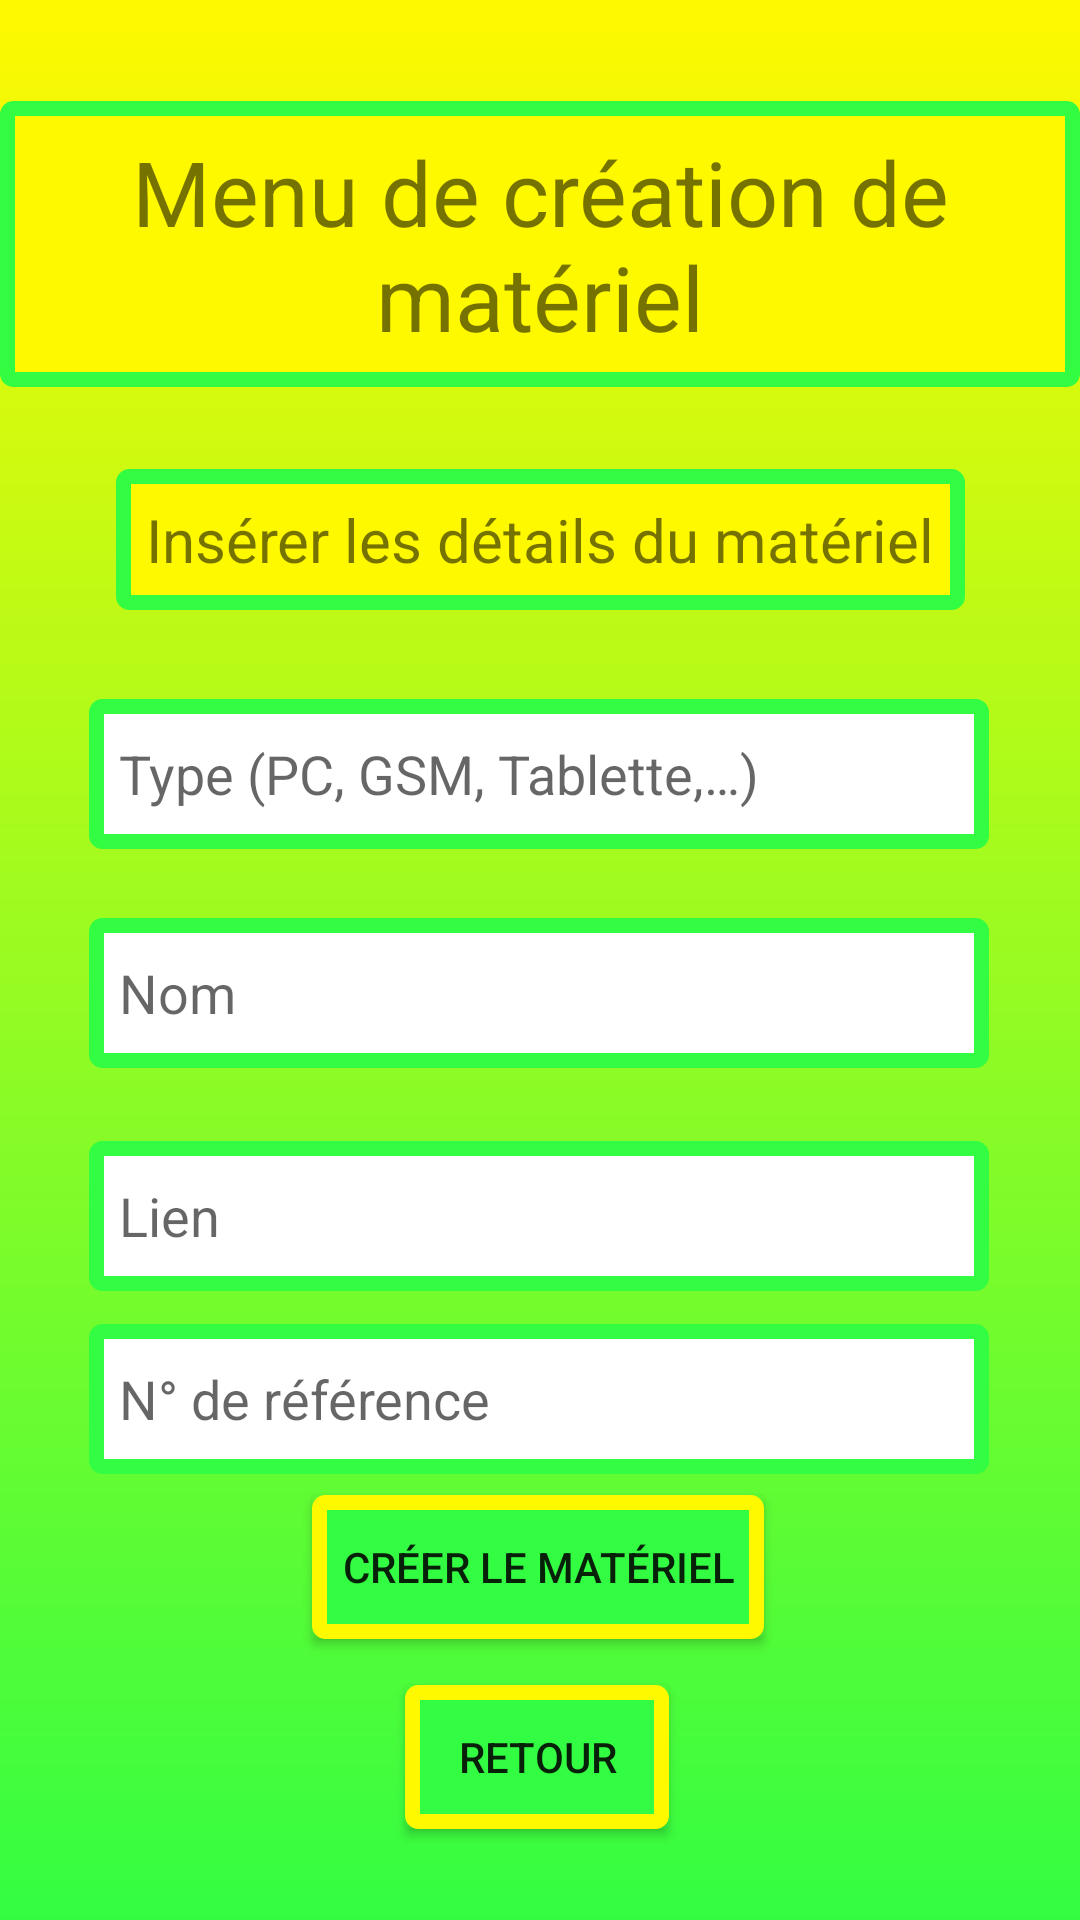

Write the Android layout XML for this screen, with the resource values it uses.
<!-- AndroidManifest.xml: application theme Theme.AppCompat.Light.NoActionBar -->
<!-- res/layout/activity_create_matos.xml -->
<?xml version="1.0" encoding="utf-8"?>
<androidx.constraintlayout.widget.ConstraintLayout xmlns:android="http://schemas.android.com/apk/res/android"
    xmlns:app="http://schemas.android.com/apk/res-auto"
    xmlns:tools="http://schemas.android.com/tools"
    android:id="@+id/main"
    android:layout_width="match_parent"
    android:layout_height="match_parent"
    tools:context=".CreateMatosActivity"
    android:background="@drawable/degrade">

    <TextView
        android:id="@+id/tv_creatematos_1"
        android:layout_width="wrap_content"
        android:layout_height="wrap_content"
        android:background="@drawable/standart_vt"
        android:gravity="center"
        android:padding="10dp"
        android:text="@string/tv_creatematos_1"
        android:textSize="30sp"
        app:layout_constraintBottom_toBottomOf="parent"
        app:layout_constraintEnd_toEndOf="parent"
        app:layout_constraintHorizontal_bias="0.567"
        app:layout_constraintStart_toStartOf="parent"
        app:layout_constraintTop_toTopOf="parent"
        app:layout_constraintVertical_bias="0.062" />

    <TextView
        android:id="@+id/tv_creatematos_2"
        android:layout_width="wrap_content"
        android:layout_height="wrap_content"
        android:background="@drawable/standart_vt"
        android:padding="10dp"
        android:text="@string/tv_creatematos_2"
        android:textSize="20sp"
        android:gravity="center"
        app:layout_constraintBottom_toBottomOf="parent"
        app:layout_constraintEnd_toEndOf="parent"
        app:layout_constraintStart_toStartOf="parent"
        app:layout_constraintTop_toBottomOf="@+id/tv_creatematos_1"
        app:layout_constraintVertical_bias="0.059" />

    <EditText
        android:id="@+id/et_creatematos_1"
        android:layout_width="300dp"
        android:layout_height="50dp"
        android:autofillHints="none"
        android:hint="@string/et_creatematos_1"
        android:inputType="text"
        android:padding="10dp"
        android:background="@drawable/standart_edit_texte"
        app:layout_constraintBottom_toBottomOf="parent"
        app:layout_constraintEnd_toEndOf="parent"
        app:layout_constraintHorizontal_bias="0.495"
        app:layout_constraintStart_toStartOf="parent"
        app:layout_constraintTop_toBottomOf="@+id/tv_creatematos_2"
        app:layout_constraintVertical_bias="0.077" />

    <EditText
        android:id="@+id/et_creatematos_2"
        android:layout_width="300dp"
        android:layout_height="50dp"
        android:autofillHints="none"
        android:hint="@string/et_creatematos_2"
        android:inputType="text"
        android:padding="10dp"
        android:background="@drawable/standart_edit_texte"
        app:layout_constraintBottom_toBottomOf="parent"
        app:layout_constraintEnd_toEndOf="parent"
        app:layout_constraintHorizontal_bias="0.495"
        app:layout_constraintStart_toStartOf="parent"
        app:layout_constraintTop_toBottomOf="@+id/et_creatematos_1"
        app:layout_constraintVertical_bias="0.075" />

    <EditText
        android:id="@+id/et_creatematos_3"
        android:layout_width="300dp"
        android:layout_height="50dp"
        android:autofillHints="none"
        android:background="@drawable/standart_edit_texte"
        android:hint="@string/et_creatematos_3"
        android:inputType="text"
        android:padding="10dp"
        app:layout_constraintBottom_toBottomOf="parent"
        app:layout_constraintEnd_toEndOf="parent"
        app:layout_constraintHorizontal_bias="0.495"
        app:layout_constraintStart_toStartOf="parent"
        app:layout_constraintTop_toBottomOf="@+id/et_creatematos_2"
        app:layout_constraintVertical_bias="0.104" />

    <EditText
        android:id="@+id/et_creatematos_4"
        android:layout_width="300dp"
        android:layout_height="50dp"
        android:autofillHints="none"
        android:background="@drawable/standart_edit_texte"
        android:hint="@string/et_creatematos_4"
        android:inputType="text"
        android:padding="10dp"
        app:layout_constraintBottom_toBottomOf="parent"
        app:layout_constraintEnd_toEndOf="parent"
        app:layout_constraintHorizontal_bias="0.495"
        app:layout_constraintStart_toStartOf="parent"
        app:layout_constraintTop_toBottomOf="@+id/et_creatematos_3"
        app:layout_constraintVertical_bias="0.069" />

    <Button
        android:id="@+id/bt_creatematos_1"
        android:layout_width="wrap_content"
        android:layout_height="wrap_content"
        android:background="@drawable/btn"
        android:onClick="onCreateMatosClickManager"
        android:padding="10dp"
        android:text="@string/bt_creatematos_1"
        app:layout_constraintBottom_toBottomOf="parent"
        app:layout_constraintEnd_toEndOf="parent"
        app:layout_constraintHorizontal_bias="0.497"
        app:layout_constraintStart_toStartOf="parent"
        app:layout_constraintTop_toBottomOf="@+id/et_creatematos_3"
        app:layout_constraintVertical_bias="0.421"
        tools:ignore="OnClick" />

    <Button
        android:id="@+id/bt_creatematos_2"
        android:layout_width="wrap_content"
        android:layout_height="wrap_content"
        android:background="@drawable/btn"
        android:onClick="onCreateMatosClickManager"
        android:padding="10dp"
        android:text="@string/bt_creatematos_2"
        app:layout_constraintBottom_toBottomOf="parent"
        app:layout_constraintEnd_toEndOf="parent"
        app:layout_constraintHorizontal_bias="0.496"
        app:layout_constraintStart_toStartOf="parent"
        app:layout_constraintTop_toBottomOf="@+id/bt_creatematos_1"
        app:layout_constraintVertical_bias="0.339"
        tools:ignore="OnClick" />

</androidx.constraintlayout.widget.ConstraintLayout>
<!-- resources referenced by this layout -->
<resources>
  <!-- drawable btn (drawable) -->
  <?xml version="1.0" encoding="utf-8"?>
  <selector xmlns:android="http://schemas.android.com/apk/res/android">
      <item android:drawable="@drawable/standart_bt_pressed" android:state_pressed="true"/>
      <item android:drawable="@drawable/standart_bt" />
  </selector>
  <!-- drawable degrade (drawable) -->
  <?xml version="1.0" encoding="utf-8"?>
  <shape xmlns:android="http://schemas.android.com/apk/res/android" android:shape="rectangle">
      <gradient
          android:angle="90"
          android:endColor="@color/premier_pain_secondary"
          android:startColor="@color/premier_pain_primary" />
  </shape>
  <!-- drawable standart_edit_texte (drawable) -->
  <?xml version="1.0" encoding="utf-8"?>
  <shape xmlns:android="http://schemas.android.com/apk/res/android"
      android:shape="rectangle" >
  
      
      <solid
          android:color="@color/white" >
      </solid>
  
      
      <stroke
          android:width="5dp"
          android:color="@color/premier_pain_primary" >
      </stroke>
  
      
      <corners
          android:radius="2dp"   >
      </corners>
  
  </shape>
  <!-- drawable standart_vt (drawable) -->
  <?xml version="1.0" encoding="utf-8"?>
  <shape xmlns:android="http://schemas.android.com/apk/res/android"
      android:shape="rectangle" >
  
      
      <solid
          android:color="@color/premier_pain_secondary" >
      </solid>
  
      
      <stroke
          android:width="5dp"
          android:color="@color/premier_pain_primary" >
      </stroke>
  
      
      <corners
          android:radius="2dp"   >
      </corners>
  
  </shape>
  <string name="bt_creatematos_1">Créer le matériel</string>
  <string name="bt_creatematos_2">Retour</string>
  <string name="et_creatematos_1">Type (PC, GSM, Tablette,…)</string>
  <string name="et_creatematos_2">Nom</string>
  <string name="et_creatematos_3">Lien</string>
  <string name="et_creatematos_4">N° de référence</string>
  <string name="tv_creatematos_1">Menu de création de matériel</string>
  <string name="tv_creatematos_2">Insérer les détails du matériel</string>
  <!-- drawable standart_bt_pressed (drawable) -->
  <?xml version="1.0" encoding="utf-8"?>
  <shape xmlns:android="http://schemas.android.com/apk/res/android"
      android:shape="rectangle" >
  
      
      <solid
          android:color="@color/premier_pain_primary_darker" >
      </solid>
  
      
      <stroke
          android:width="5dp"
          android:color="@color/premier_pain_secondary" >
      </stroke>
  
      
      <corners
          android:radius="2dp"   >
      </corners>
  
  </shape>
  <!-- drawable standart_bt (drawable) -->
  <?xml version="1.0" encoding="utf-8"?>
  <shape xmlns:android="http://schemas.android.com/apk/res/android"
      android:shape="rectangle" >
  
      
      <solid
          android:color="@color/premier_pain_primary" >
      </solid>
  
      
      <stroke
          android:width="5dp"
          android:color="@color/premier_pain_secondary" >
      </stroke>
  
      
      <corners
          android:radius="2dp"   >
      </corners>
  
  </shape>
  <color name="premier_pain_secondary">#FFF900</color>
  <color name="premier_pain_primary">#FF33FD42</color>
  <color name="white">#FFFFFFFF</color>
</resources>
